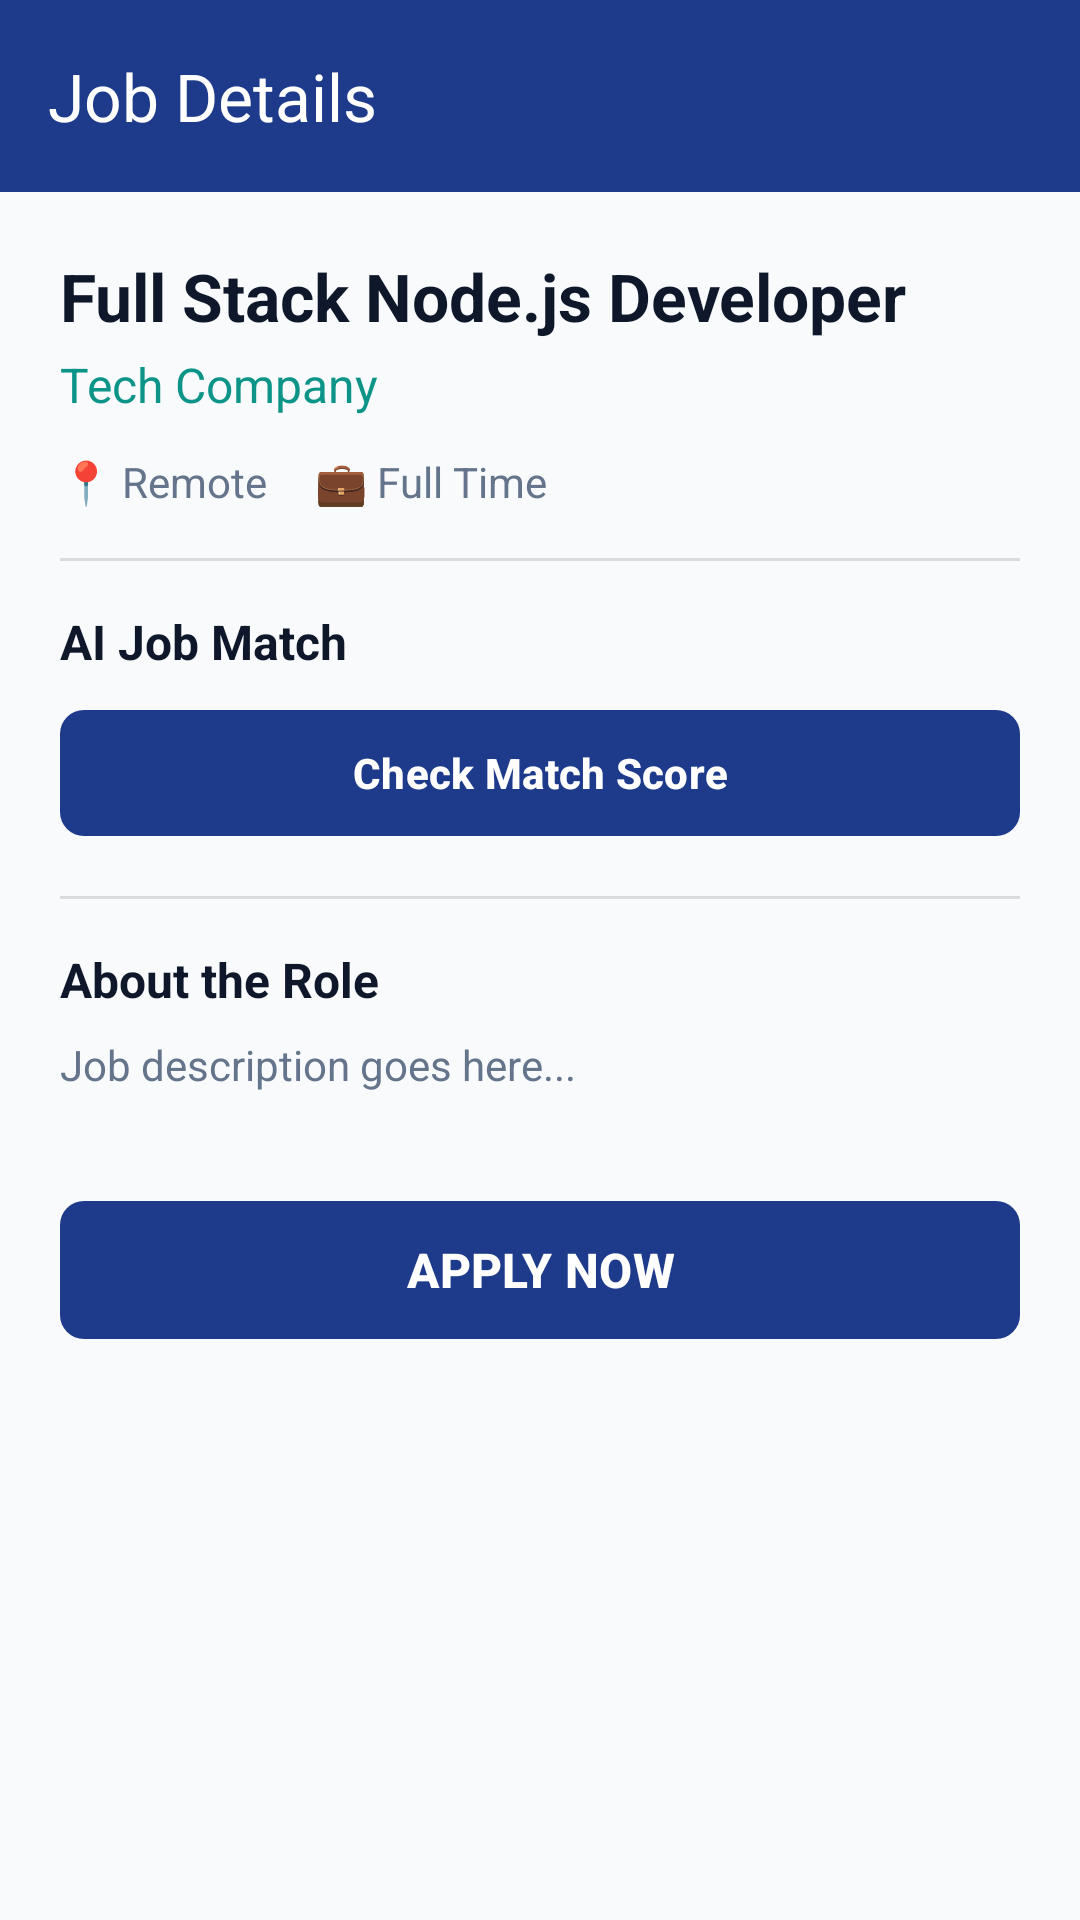

Layout XML and referenced resources for this Android screen:
<!-- AndroidManifest.xml: activity theme Theme.Median -->
<!-- res/layout/activity_job_details.xml -->
<?xml version="1.0" encoding="utf-8"?>
<LinearLayout xmlns:android="http://schemas.android.com/apk/res/android"
    xmlns:app="http://schemas.android.com/apk/res-auto"
    android:id="@+id/detailRootLayout"
    android:layout_width="match_parent"
    android:layout_height="match_parent"
    android:orientation="vertical"
    android:background="?android:attr/colorBackground">

    
    <com.google.android.material.appbar.AppBarLayout
        android:id="@+id/detailAppBarLayout"
        android:layout_width="match_parent"
        android:layout_height="wrap_content"
        android:background="@color/headerBackground"
        app:elevation="4dp">

        <com.google.android.material.appbar.MaterialToolbar
            android:id="@+id/detailToolbar"
            android:layout_width="match_parent"
            android:layout_height="?attr/actionBarSize"
            android:background="@color/headerBackground"
            app:navigationIcon="@drawable/ic_back"
            app:navigationIconTint="@color/headerTitleColor"
            app:title="Job Details"
            app:titleTextColor="@color/headerTitleColor" />
    </com.google.android.material.appbar.AppBarLayout>

    
    <ScrollView
        android:id="@+id/detailScrollView"
        android:layout_width="match_parent"
        android:layout_height="0dp"
        android:layout_weight="1"
        android:fillViewport="true"
        android:clipToPadding="false">

        <LinearLayout
            android:layout_width="match_parent"
            android:layout_height="wrap_content"
            android:orientation="vertical"
            android:padding="20dp">

            <TextView
                android:id="@+id/detailTitle"
                android:layout_width="match_parent"
                android:layout_height="wrap_content"
                android:text="Full Stack Node.js Developer"
                android:textSize="22sp"
                android:textStyle="bold"
                android:textColor="?android:attr/textColorPrimary"/>

            <TextView
                android:id="@+id/detailCompany"
                android:layout_width="match_parent"
                android:layout_height="wrap_content"
                android:text="Tech Company"
                android:textSize="16sp"
                android:textColor="@color/colorAccent"
                android:layout_marginTop="4dp"/>

            <LinearLayout
                android:layout_width="match_parent"
                android:layout_height="wrap_content"
                android:orientation="horizontal"
                android:layout_marginTop="12dp">

                <TextView
                    android:id="@+id/detailLocation"
                    android:layout_width="wrap_content"
                    android:layout_height="wrap_content"
                    android:text="📍 Remote"
                    android:textSize="14sp"
                    android:textColor="?android:attr/textColorSecondary"
                    android:layout_marginEnd="16dp"/>

                <TextView
                    android:id="@+id/detailType"
                    android:layout_width="wrap_content"
                    android:layout_height="wrap_content"
                    android:text="💼 Full Time"
                    android:textSize="14sp"
                    android:textColor="?android:attr/textColorSecondary"/>
            </LinearLayout>

            <View
                android:layout_width="match_parent"
                android:layout_height="1dp"
                android:background="?android:attr/listDivider"
                android:layout_marginVertical="16dp"/>

            <TextView
                android:layout_width="match_parent"
                android:layout_height="wrap_content"
                android:text="AI Job Match"
                android:textStyle="bold"
                android:textSize="16sp"
                android:textColor="?android:attr/textColorPrimary"/>

            <com.google.android.material.button.MaterialButton
                android:id="@+id/btnCheckMatch"
                android:layout_width="match_parent"
                android:layout_height="50dp"
                android:text="Check Match Score"
                android:textStyle="bold"
                android:layout_marginTop="8dp"
                app:icon="@drawable/ic_work"
                app:iconGravity="textStart"
                app:cornerRadius="8dp"/>

            <View
                android:layout_width="match_parent"
                android:layout_height="1dp"
                android:background="?android:attr/listDivider"
                android:layout_marginVertical="16dp"/>

            <TextView
                android:layout_width="match_parent"
                android:layout_height="wrap_content"
                android:text="About the Role"
                android:textStyle="bold"
                android:textSize="16sp"
                android:textColor="?android:attr/textColorPrimary"/>

            <TextView
                android:id="@+id/detailDescription"
                android:layout_width="match_parent"
                android:layout_height="wrap_content"
                android:text="Job description goes here..."
                android:textSize="14sp"
                android:layout_marginTop="8dp"
                android:lineSpacingExtra="4dp"
                android:textColor="?android:attr/textColorSecondary"/>

            <com.google.android.material.button.MaterialButton
                android:id="@+id/applyButton"
                android:layout_width="match_parent"
                android:layout_height="54dp"
                android:text="APPLY NOW"
                android:textStyle="bold"
                android:textSize="16sp"
                android:layout_marginTop="32dp"
                android:layout_marginBottom="24dp"
                app:cornerRadius="8dp"/>

        </LinearLayout>
    </ScrollView>
</LinearLayout>
<!-- resources referenced by this layout -->
<resources>
  <color name="colorAccent">#0D9488</color>
  <color name="headerBackground">#1E3A8A</color>
  <color name="headerTitleColor">#FFFFFF</color>
  <color name="colorPrimary">#1E3A8A</color>
  <color name="colorOnPrimary">#FFFFFF</color>
  <color name="colorSecondary">#0D9488</color>
  <color name="colorOnSecondary">#FFFFFF</color>
  <color name="colorError">#DC2626</color>
  <color name="colorOnError">#FFFFFF</color>
  <color name="colorSurface">#FFFFFF</color>
  <color name="colorSurfaceElevated">#FFFFFF</color>
  <color name="colorBackground">#F8FAFC</color>
  <color name="titleTextColor">#0F172A</color>
  <color name="textColorPrimary">#0F172A</color>
  <color name="textColorSecondary">#64748B</color>
  <style name="MaterialAlertDialogTheme" parent="ThemeOverlay.Material3.MaterialAlertDialog">
          <item name="android:background">@color/cardBackground</item>
          <item name="buttonBarPositiveButtonStyle">@style/MyMaterialAlertDialogButtonStyle</item>
          <item name="buttonBarNegativeButtonStyle">@style/MyMaterialAlertDialogButtonStyle</item>
          <item name="buttonBarNeutralButtonStyle">@style/MyMaterialAlertDialogButtonStyle</item>
      </style>
  <style name="AlertDialogTheme" parent="ThemeOverlay.MaterialComponents.Dialog.Alert">
          <item name="android:background">@color/cardBackground</item>
          <item name="buttonBarButtonStyle">@style/MyMaterialAlertDialogButtonStyle</item>
      </style>
  <style name="LegacyAlertDialogTheme" parent="Theme.Material3.DayNight.Dialog.Alert">
          <item name="android:background">@color/cardBackground</item>
          <item name="android:textColorPrimary">@color/titleTextColor</item>
          <item name="android:buttonBarButtonStyle">@style/MyAlertDialogButtonStyle</item>
      </style>
  <style name="DatePickerDialogTheme" parent="ThemeOverlay.Material3.Dialog">
          <item name="colorPrimary">@color/colorAccent</item>
          <item name="colorAccent">@color/colorAccent</item>
      </style>
  <style name="CustomBottomSheetDialogTheme" parent="ThemeOverlay.Material3.BottomSheetDialog">
          <item name="bottomSheetStyle">@style/CustomBottomSheetStyle</item>
      </style>
  <color name="cardBackground">#FFFFFF</color>
  <style name="MyMaterialAlertDialogButtonStyle" parent="Widget.Material3.Button.TextButton.Dialog">
          <item name="android:textColor">@color/colorAccent</item>
      </style>
  <style name="MyAlertDialogButtonStyle" parent="Widget.AppCompat.Button.Borderless">
          <item name="android:textColor">@color/colorAccent</item>
      </style>
  <style name="CustomBottomSheetStyle" parent="Widget.Material3.BottomSheet">
          <item name="backgroundTint">@color/cardBackground</item>
          <item name="shapeAppearance">@style/ShapeAppearance.App.LargeComponent</item>
      </style>
  <style name="ShapeAppearance.App.LargeComponent" parent="ShapeAppearance.Material3.LargeComponent">
          <item name="cornerSizeTopLeft">24dp</item>
          <item name="cornerSizeTopRight">24dp</item>
          <item name="cornerSizeBottomLeft">0dp</item>
          <item name="cornerSizeBottomRight">0dp</item>
      </style>
</resources>
